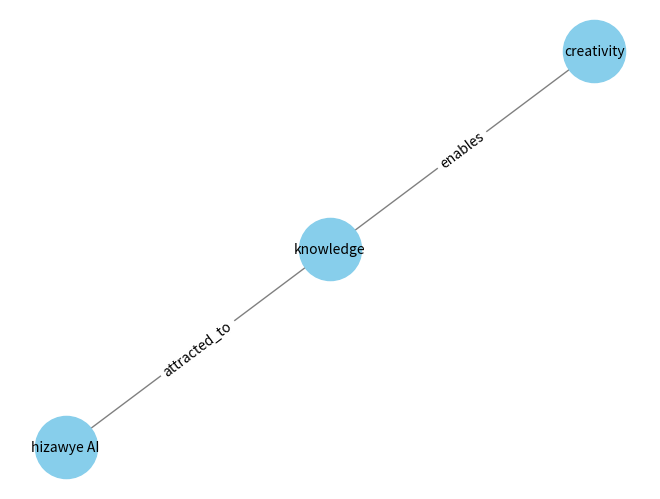

This figure's Python source:
import networkx as nx
import json
import os
import matplotlib.pyplot as plt

class MemoryGraph:
    def __init__(self, mind_directory="hizawye_mind"):
        """Initializes the memory graph, aware of its directory."""
        self.graph = nx.Graph()
        self.mind_directory = mind_directory
        self.filepath = os.path.join(self.mind_directory, "memory_graph.json")

    def add_node(self, node_name, attributes=None):
        """Adds a concept/node to the memory."""
        self.graph.add_node(node_name, **(attributes or {}))

    def add_connection(self, node1, node2, relationship="is_related_to"):
        """Connects two concepts."""
        self.graph.add_edge(node1, node2, label=relationship)

    def find_connected_nodes(self, node_name):
        """Finds all nodes connected to a given node."""
        if node_name in self.graph:
            return list(self.graph.neighbors(node_name))
        return []

    def get_unexplored_ideas(self):
        """Finds nodes with few connections, representing dead ends to research."""
        unexplored = []
        for node in self.graph.nodes():
            if self.graph.degree(node) <= 1:
                unexplored.append(node)
        return unexplored

    def save_to_json(self):
        """Saves the graph to its designated file inside the mind directory."""
        os.makedirs(self.mind_directory, exist_ok=True)
        # This function correctly creates dictionary data FROM a graph
        data = nx.node_link_data(self.graph)
        with open(self.filepath, 'w') as f:
            json.dump(data, f, indent=4)

    def load_from_json(self):
        """Loads the graph from its designated file."""
        try:
            with open(self.filepath, 'r') as f:
                data = json.load(f)
            # --- FIX: Use node_link_graph to create a graph FROM data ---
            self.graph = nx.node_link_graph(data)
        except FileNotFoundError:
            print("No existing memory file found. Starting with a fresh memory.")
            self.save_to_json()
            
    def visualize(self):
        """Creates a visual representation of the memory graph."""
        pos = nx.spring_layout(self.graph, k=0.9, iterations=50)
        nx.draw(self.graph, pos, with_labels=True, node_color='skyblue', node_size=2000, edge_color='gray', font_size=10)
        edge_labels = nx.get_edge_attributes(self.graph, 'label')
        nx.draw_networkx_edge_labels(self.graph, pos, edge_labels=edge_labels)
        plt.show()


if __name__ == '__main__':
    memory = MemoryGraph()
    memory.load_from_json() # Load previous memory if it exists
    
    # Let's add some initial concepts based on your diagram
    memory.add_node("hizawye AI")
    memory.add_node("knowledge")
    memory.add_node("creativity")
    
    memory.add_connection("hizawye AI", "knowledge", relationship="attracted_to")
    memory.add_connection("knowledge", "creativity", relationship="enables")
    
    print("Unexplored Ideas:", memory.get_unexplored_ideas())
    
    memory.save_to_json() # Save the state of the memory
    memory.visualize()
